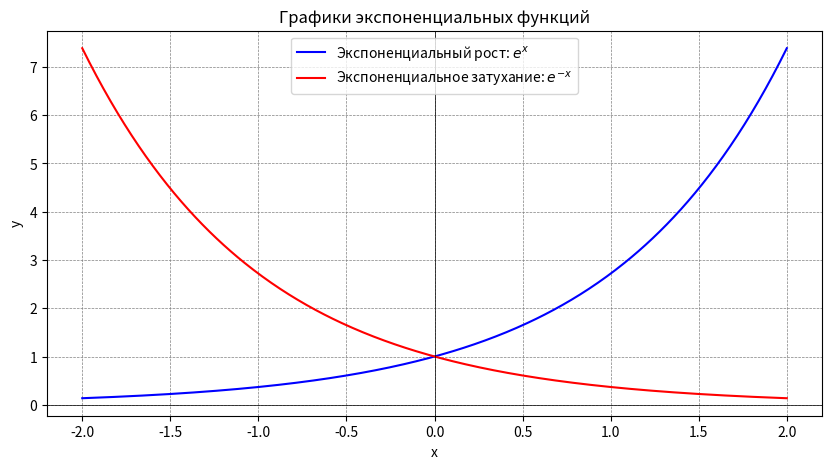

Here is the Python script that generated this plot:
# pip install matplotlib

import numpy as np
import matplotlib.pyplot as plt

# Создание диапазона x-значений
x = np.linspace(-2, 2, 400)

# Определение экспоненциальных функций
y_growth = np.exp(x)  # Экспоненциальный рост
y_decay = np.exp(-x)  # Экспоненциальное затухание

# Построение графиков
plt.figure(figsize=(10, 5))

# График экспоненциального роста
plt.plot(x, y_growth, label='Экспоненциальный рост: $e^x$', color='blue')

# График экспоненциального затухания
plt.plot(x, y_decay, label='Экспоненциальное затухание: $e^{-x}$', color='red')

# Добавление подписей и легенды
plt.title('Графики экспоненциальных функций')
plt.xlabel('x')
plt.ylabel('y')
plt.axhline(0, color='black',linewidth=0.5)
plt.axvline(0, color='black',linewidth=0.5)
plt.grid(color = 'gray', linestyle = '--', linewidth = 0.5)
plt.legend()

# Отображение графика
plt.show()